2-way image classification set "spiral_dataset" from GitHub (ArkarHema/Parkinson-disease-detection-using-hand-voice-xai); label vocabulary: healthy, Parkinson.

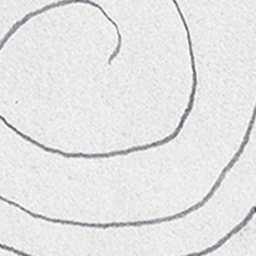
Label: Parkinson

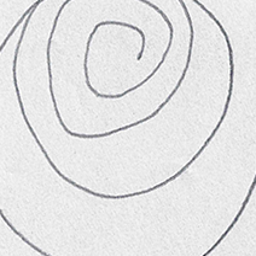
Label: healthy

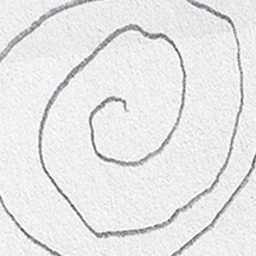
Label: healthy

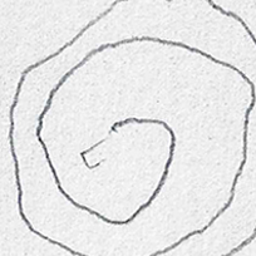
Label: Parkinson

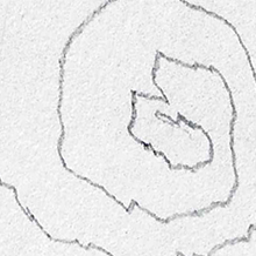
Label: Parkinson

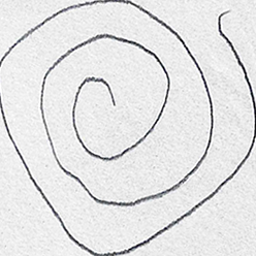
Label: healthy
